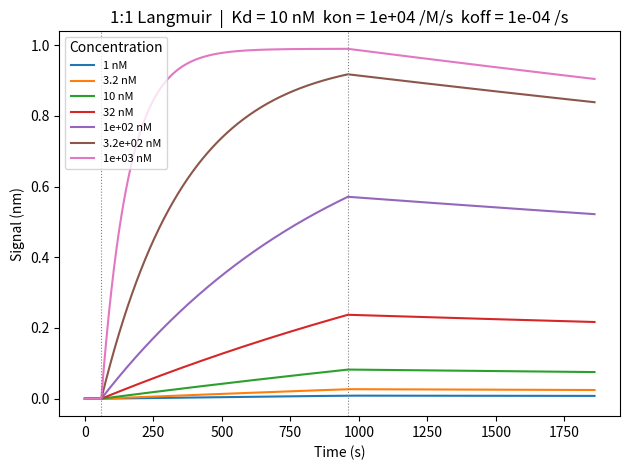
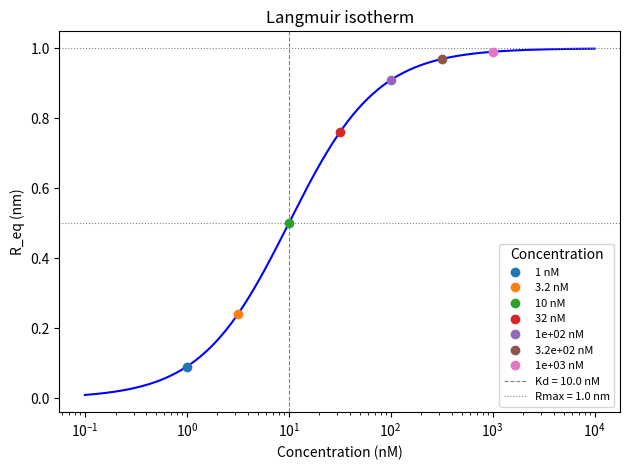

Reproduce these figures in Python, in order.
"""
SPR adsorption/desorption kinetics simulator.

Supported models
----------------
langmuir   : 1:1 Langmuir binding        A + B <-> AB
two_state  : conformational change        A + B <-> AB <-> AB*
transport  : two-film mass transport      Langmuir + diffusion layer, parameter km (nm M⁻¹ s⁻¹)

Output units match the rest of the plim codebase: time in seconds, signal in nm.
"""

import numpy as np
from scipy.integrate import solve_ivp


class SPRKineticsSimulator:
    """Simulate SPR sensor adsorption/desorption kinetics.

    Parameters
    ----------
    kon   : float  Association rate constant  (M⁻¹ s⁻¹)
    koff  : float  Dissociation rate constant (s⁻¹)
    Rmax  : float  Maximum SPR response       (nm)
    ka2   : float  Forward conformational rate (s⁻¹)  [two_state only]
    kd2   : float  Reverse conformational rate (s⁻¹)  [two_state only]
    km    : float  Mass transfer coefficient  (nm M⁻¹ s⁻¹)  [transport only];
                   same dimension as kon*Rmax — transport-limited when km << kon*Rmax
    model : str    'langmuir', 'two_state', or 'transport'
    dt    : float  Time resolution             (s)
    """

    MODELS = ('langmuir', 'two_state', 'transport')

    def __init__(self, kon=1e4, koff=1e-3, Rmax=1.0,
                 ka2=0.0, kd2=0.0, km=1e3, model='langmuir', dt=1.0):
        if model not in self.MODELS:
            raise ValueError(f"model must be one of {self.MODELS}")
        self.kon   = float(kon)
        self.koff  = float(koff)
        self.Rmax  = float(Rmax)
        self.ka2   = float(ka2)
        self.kd2   = float(kd2)
        self.km    = float(km)
        self.model = model
        self.dt    = float(dt)

    # ── Public properties ────────────────────────────────────────────────────

    @property
    def Kd(self):
        """Equilibrium dissociation constant (M)."""
        return self.koff / self.kon

    @property
    def Kd_apparent(self):
        """Apparent Kd including the two-state correction (M).

        For langmuir/transport: same as Kd.
        For two_state: Kd_app = Kd * kd2 / (kd2 + ka2)  (tighter than Kd).
        """
        if self.model == 'two_state' and (self.ka2 + self.kd2) > 0:
            return self.Kd * self.kd2 / (self.kd2 + self.ka2)
        return self.Kd

    def Req(self, concentration):
        """Steady-state response at the given analyte concentration (nm)."""
        C = float(concentration)
        return self.Rmax * C / (self.Kd_apparent + C)

    def simulate_isotherm(self, concentrations):
        """Compute the Langmuir isotherm (equilibrium binding curve).

        Returns the steady-state SPR response R_eq for each analyte
        concentration, using the model-appropriate apparent Kd.

        Parameters
        ----------
        concentrations : array-like  Analyte concentrations (M).

        Returns
        -------
        c    : ndarray (N,)  Concentrations (M).
        Req  : ndarray (N,)  Equilibrium response (nm).
        """
        c   = np.asarray(concentrations, dtype=float).ravel()
        Req = self.Rmax * c / (self.Kd_apparent + c)
        return c, Req

    # ── Main simulation entry point ──────────────────────────────────────────

    def simulate(self, durations, concentrations, bulk_n,
                 bulk_sensitivity=0.0, noise_std=0.0, rng_seed=None,
                 t_sample=None):
        """Simulate an SPR experiment defined as a sequence of sections.

        Each section has a duration, an analyte concentration (drives surface
        kinetics) and a bulk refractive index (adds a step offset when
        bulk_sensitivity is non-zero).  The surface state carries over between
        sections.

        Parameters
        ----------
        durations        : array-like  Duration of each section (s).
        concentrations   : array-like  Analyte concentration in each section (M);
                           set to 0 for buffer/dissociation sections.
        bulk_n           : array-like  Bulk refractive index in each section (RIU).
        bulk_sensitivity : float       Bulk RI sensitivity (nm/RIU); 0 disables
                           the bulk contribution.
        noise_std        : float       Std-dev of Gaussian noise (nm).
        rng_seed         : int | None  Random seed for reproducibility.

        Returns
        -------
        time   : ndarray (N,)  Absolute time axis (s).
        signal : ndarray (N,)  SPR response (nm), surface + bulk contributions.
        """
        durations      = np.asarray(durations,      dtype=float).ravel()
        concentrations = np.asarray(concentrations, dtype=float).ravel()
        bulk_n         = np.asarray(bulk_n,         dtype=float).ravel()

        if not (len(durations) == len(concentrations) == len(bulk_n)):
            raise ValueError("durations, concentrations and bulk_n must have the same length.")

        rng   = np.random.default_rng(rng_seed)
        n_ref = bulk_n[0]

        time_segments   = []
        signal_segments = []
        t_offset = 0.0
        R0 = np.zeros(2) if self.model == 'two_state' else np.zeros(1)

        for dur, C, n in zip(durations, concentrations, bulk_n):
            if self.model == 'langmuir':
                t_sec, s_surf, R0_val = self._langmuir_phase(C, dur, R0[0], t_offset)
                R0 = np.array([R0_val])
            elif self.model == 'transport':
                t_sec, s_surf, R0_val = self._transport_phase(C, dur, R0[0], t_offset)
                R0 = np.array([R0_val])
            else:
                t_sec, s_surf, R0 = self._two_state_phase(C, dur, R0, t_offset)

            s_bulk = bulk_sensitivity * (n - n_ref)
            time_segments.append(t_sec)
            signal_segments.append(s_surf + s_bulk)
            t_offset += dur

        time   = np.concatenate(time_segments)
        signal = np.concatenate(signal_segments)

        if t_sample is not None:
            n = max(1, round(t_sample / self.dt))
            trim = (len(time) // n) * n
            time   = time[:trim].reshape(-1, n).mean(axis=1)
            signal = signal[:trim].reshape(-1, n).mean(axis=1)

        if noise_std > 0:
            signal += rng.normal(0.0, noise_std, size=signal.shape)

        return time, signal

    # ── Langmuir 1:1 model ───────────────────────────────────────────────────

    def _langmuir_phase(self, C, duration, R0, t_offset):
        """Analytical Langmuir phase solution."""
        t    = np.arange(0.0, duration + self.dt * 0.5, self.dt)
        kobs = self.kon * C + self.koff
        if kobs < 1e-30:
            signal = np.full_like(t, R0)
        else:
            Req    = self.Rmax * self.kon * C / kobs   # = 0 when C = 0
            signal = Req + (R0 - Req) * np.exp(-kobs * t)

        R_end = float(signal[-1])
        return t + t_offset, signal, R_end

    # ── Two-film transport-limited model ────────────────────────────────────

    def _transport_phase(self, C, duration, R0, t_offset):
        """Numerical integration for the two-film transport-limited model.

        Surface ODE (quasi-steady-state transport layer):
            dR/dt = km * [kon * (Rmax - R) * C - koff * R] / (km + kon * (Rmax - R))

        Limits:
            km >> kon*(Rmax-R)  ->  pure Langmuir
            km << kon*(Rmax-R)  ->  dR/dt = km * C  (transport-limited, tau independent of C)
        """
        def odes(t, y):
            R     = y[0]
            Rfree = self.Rmax - R
            denom = self.km + self.kon * Rfree
            dR    = self.km * (self.kon * Rfree * C - self.koff * R) / denom
            return [dR]

        t_eval = np.arange(0.0, duration + self.dt * 0.5, self.dt)
        sol    = solve_ivp(odes, [0.0, duration], [R0], t_eval=t_eval,
                           method='RK45', rtol=1e-8, atol=1e-10)
        signal = sol.y[0]
        return sol.t + t_offset, signal, float(signal[-1])

    # ── Two-state conformational change model ────────────────────────────────

    def _two_state_phase(self, C, duration, R0, t_offset):
        """Numerical integration for the two-state model."""
        def odes(t, y):
            R1, R2 = y
            Rfree = self.Rmax - R1 - R2
            dR1 = self.kon * C * Rfree - self.koff * R1 - self.ka2 * R1 + self.kd2 * R2
            dR2 = self.ka2 * R1 - self.kd2 * R2
            return [dR1, dR2]

        t_eval = np.arange(0.0, duration + self.dt * 0.5, self.dt)
        sol = solve_ivp(odes, [0.0, duration], R0, t_eval=t_eval,
                        method='RK45', rtol=1e-8, atol=1e-10, dense_output=False)
        R1, R2 = sol.y
        signal = R1 + R2
        R_end  = np.array([R1[-1], R2[-1]])
        return sol.t + t_offset, signal, R_end

# ── Usage example ─────────────────────────────────────────────────────────────
if __name__ == "__main__":
    import matplotlib.pyplot as plt

    KON, KOFF, RMAX = 1e4, 1e-4, 1.0   # kon (M⁻¹s⁻¹), koff (s⁻¹), Rmax (nm)  →  Kd = 10 nM
    sim = SPRKineticsSimulator(kon=KON, koff=KOFF, Rmax=RMAX, model='langmuir', dt=1.0)

    print(f"Kd          = {sim.Kd*1e9:.1f} nM")
    print(f"tau_dissoc  = {1/KOFF:.0f} s")

    # 7 concentrations log-spaced from Kd/10 to Kd*100 (reaches saturation)
    concentrations = np.logspace(np.log10(sim.Kd / 10), np.log10(sim.Kd * 100), 7)

    # 60 s baseline + 15 min assoc + 15 min dissoc
    durations = [60, 900, 900]

    colors = plt.rcParams['axes.prop_cycle'].by_key()['color']

    def _clabel(C):
        return f'{C*1e9:.2g} nM'

    # kinetics — one curve per concentration
    Req_pts = []
    fig_k, ax_k = plt.subplots()
    for i, C in enumerate(concentrations):
        color = colors[i % len(colors)]
        t, s  = sim.simulate(durations, [0, C, 0], [0, 0, 0])
        ax_k.plot(t, s, color=color, label=_clabel(C))
        Req_pts.append(sim.Req(C))

    ax_k.axvline(durations[0],                color='gray', ls=':', linewidth=0.8)
    ax_k.axvline(durations[0] + durations[1], color='gray', ls=':', linewidth=0.8)
    ax_k.set_xlabel('Time (s)')
    ax_k.set_ylabel('Signal (nm)')
    ax_k.set_title(f'1:1 Langmuir  |  Kd = {sim.Kd*1e9:.0f} nM'
                   f'  kon = {KON:.0e} /M/s  koff = {KOFF:.0e} /s')
    ax_k.legend(title='Concentration', fontsize=8)
    fig_k.tight_layout()

    # isotherm — continuous curve + simulated concentrations coloured to match
    c_iso = np.logspace(np.log10(sim.Kd / 100), np.log10(sim.Kd * 1000), 300)
    _, Req_iso = sim.simulate_isotherm(c_iso)

    fig_i, ax_i = plt.subplots()
    ax_i.semilogx(c_iso * 1e9, Req_iso, 'b-', zorder=1)
    for i, (C, Req) in enumerate(zip(concentrations, Req_pts)):
        ax_i.plot(C * 1e9, Req, 'o', color=colors[i % len(colors)],
                  zorder=5, label=_clabel(C))
    ax_i.axvline(sim.Kd * 1e9, color='gray', ls='--', linewidth=0.8,
                 label=f'Kd = {sim.Kd*1e9:.1f} nM')
    ax_i.axhline(sim.Rmax / 2, color='gray', ls=':', linewidth=0.8)
    ax_i.axhline(sim.Rmax,     color='gray', ls=':', linewidth=0.8,
                 label=f'Rmax = {sim.Rmax} nm')
    ax_i.set_xlabel('Concentration (nM)')
    ax_i.set_ylabel('R_eq (nm)')
    ax_i.set_title('Langmuir isotherm')
    ax_i.legend(title='Concentration', fontsize=8)
    fig_i.tight_layout()

    plt.show()
